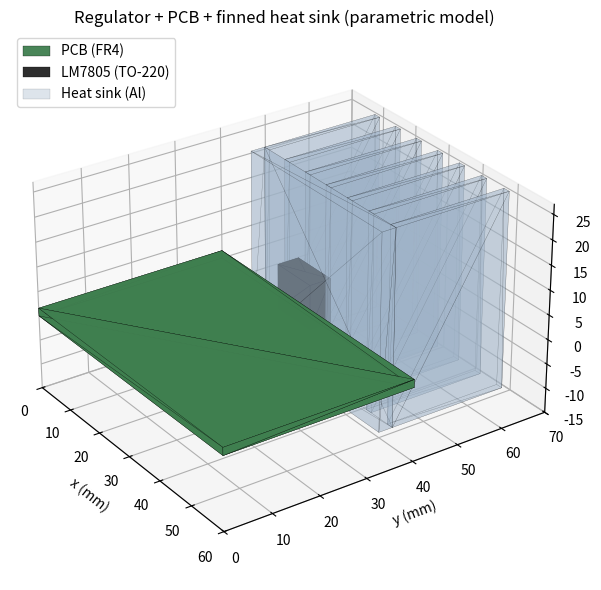
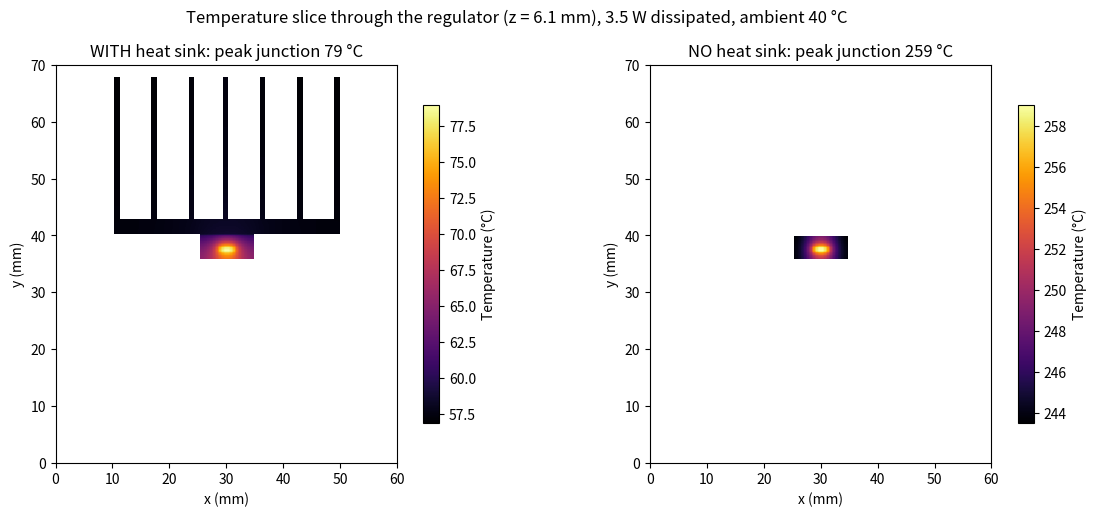

Here is the Python script that generated these plots, in order:
#!/usr/bin/env python3
"""
LM7805 on a PCB with a finned aluminium heat sink
=================================================
Terminal-only workflow:
  1. Parametric 3D model  -> writes assembly.stl (open in NX / FreeCAD / any STL viewer)
  2. Hand calculation     -> thermal-resistance chain (like a resistor network)
  3. 3D thermal simulation-> steady-state heat conduction + convection (finite volume)
  4. Comparison           -> results.csv, geometry.png, temperature.png

Run:   python3 regulator_heatsink.py
Needs: numpy, scipy, matplotlib   (nothing else)

All lengths in mm unless a name ends in _m (metres).
"""
import csv
import time
import numpy as np
import scipy.sparse as sp
import scipy.sparse.linalg as spla
import matplotlib
matplotlib.use("Agg")
import matplotlib.pyplot as plt
from mpl_toolkits.mplot3d.art3d import Poly3DCollection

# =====================================================================
# 1. INPUTS  (change these and re-run)
# =====================================================================
# --- electrical operating point of the LM7805
VIN, VOUT, IOUT = 12.0, 5.0, 0.5          # V, V, A
T_AMB = 40.0                              # ambient, deg C
TJ_LIMIT = 100.0                          # design limit (datasheet max is 125)

# --- thermal data (take from YOUR datasheet; typical values here)
RJC_DATASHEET = 5.0                       # junction->case, deg C/W
RJA_DATASHEET = 65.0                      # junction->ambient, no sink, deg C/W
H_CONV = 10.0                             # natural convection + radiation, W/m^2K
K_AL = 200.0                              # W/mK  (6063 aluminium)
K_PKG = 15.0                              # W/mK  lumped package, CALIBRATED so simulated Rjc ~ datasheet 5 C/W
K_FR4_XY, K_FR4_Z = 17.0, 0.3             # W/mK  (copper layers help in-plane)
PAD_T_MM, PAD_K = 0.1, 1.5                # thermal grease/pad thickness, conductivity

# --- geometry (mm)
BOARD = dict(x=(0, 60), y=(0, 40), z=(0, 1.6))
PKG_W, PKG_D, PKG_H = 10.0, 4.5, 9.0      # TO-220 body (x, y, z)
PKG_CX = 30.0
SINK_BASE_T = 3.0                         # base plate thickness
SINK_W, SINK_L = 40.0, 40.0               # base size across (x) and along (z)
N_FINS, FIN_T, FIN_H = 7, 1.5, 25.0

RES = 0.5                                 # voxel size for simulation, mm

# derived geometry --------------------------------------------------------
P_W = (VIN - VOUT) * IOUT                 # heat to be removed, W
PKG = dict(x=(PKG_CX - PKG_W / 2, PKG_CX + PKG_W / 2),
           y=(BOARD["y"][1] - PKG_D, BOARD["y"][1]),
           z=(BOARD["z"][1], BOARD["z"][1] + PKG_H))
PKG_ZC = 0.5 * (PKG["z"][0] + PKG["z"][1])
SINK_X0 = PKG_CX - SINK_W / 2
SINK_Y0 = PKG["y"][1]                     # sink base touches the package face
SINK_Z0, SINK_Z1 = PKG_ZC - SINK_L / 2, PKG_ZC + SINK_L / 2
BASE = dict(x=(SINK_X0, SINK_X0 + SINK_W), y=(SINK_Y0, SINK_Y0 + SINK_BASE_T),
            z=(SINK_Z0, SINK_Z1))
PITCH = (SINK_W - FIN_T) / (N_FINS - 1)
FINS = [dict(x=(SINK_X0 + i * PITCH, SINK_X0 + i * PITCH + FIN_T),
             y=(SINK_Y0 + SINK_BASE_T, SINK_Y0 + SINK_BASE_T + FIN_H),
             z=(SINK_Z0, SINK_Z1)) for i in range(N_FINS)]
FIN_GAP = PITCH - FIN_T
# die (heat source) sits 2.25 mm inside the package, behind the tab face
DIE = dict(x=(PKG_CX - 1.5, PKG_CX + 1.5),
           y=(PKG["y"][1] - 2.75, PKG["y"][1] - 1.75),
           z=(PKG_ZC - 1.5, PKG_ZC + 1.5))
CONTACT_AREA_M2 = (PKG_W * PKG_H) * 1e-6


# =====================================================================
# 2. CAD OUTPUT : STL of the assembly
# =====================================================================
def box_triangles(b):
    (x0, x1), (y0, y1), (z0, z1) = b["x"], b["y"], b["z"]
    v = np.array([[x0, y0, z0], [x1, y0, z0], [x1, y1, z0], [x0, y1, z0],
                  [x0, y0, z1], [x1, y0, z1], [x1, y1, z1], [x0, y1, z1]])
    f = [(0, 3, 2, 1), (4, 5, 6, 7), (0, 1, 5, 4), (2, 3, 7, 6), (1, 2, 6, 5), (0, 4, 7, 3)]
    tris = []
    for a, b_, c, d in f:
        tris.append((v[a], v[b_], v[c]))
        tris.append((v[a], v[c], v[d]))
    return tris


def write_stl(path, solids):
    with open(path, "w") as fh:
        for name, boxes in solids.items():
            fh.write(f"solid {name}\n")
            for b in boxes:
                for t in box_triangles(b):
                    n = np.cross(t[1] - t[0], t[2] - t[0])
                    n = n / (np.linalg.norm(n) or 1.0)
                    fh.write(f" facet normal {n[0]:.6f} {n[1]:.6f} {n[2]:.6f}\n  outer loop\n")
                    for p in t:
                        fh.write(f"   vertex {p[0]:.4f} {p[1]:.4f} {p[2]:.4f}\n")
                    fh.write("  endloop\n endfacet\n")
            fh.write(f"endsolid {name}\n")


def draw_geometry(path, with_sink=True):
    fig = plt.figure(figsize=(8, 6))
    ax = fig.add_subplot(111, projection="3d")
    groups = [("PCB (FR4)", [BOARD], "#3f7f4f"), ("LM7805 (TO-220)", [PKG], "#222222")]
    if with_sink:
        groups.append(("Heat sink (Al)", [BASE] + FINS, "#9fb3c8"))
    for name, boxes, col in groups:
        first = True
        for b in boxes:
            tris = box_triangles(b)
            poly = Poly3DCollection([[tuple(p) for p in t] for t in tris], alpha=0.35 if col == "#9fb3c8" else 0.95,
                                    facecolor=col, edgecolor="k", linewidths=0.2,
                                    label=name if first else None)
            ax.add_collection3d(poly)
            first = False
    ax.set_xlim(0, 60); ax.set_ylim(0, 70); ax.set_zlim(-15, 27)
    ax.set_xlabel("x (mm)"); ax.set_ylabel("y (mm)"); ax.set_zlabel("z (mm)")
    ax.set_box_aspect((60, 70, 42))
    ax.view_init(elev=28, azim=-35)
    ax.set_title("Regulator + PCB + finned heat sink (parametric model)")
    ax.legend(loc="upper left")
    fig.tight_layout(); fig.savefig(path, dpi=150); plt.close(fig)


# =====================================================================
# 3. HAND CALCULATION  (thermal resistances in series, like resistors)
# =====================================================================
def hand_calc():
    h = H_CONV
    L = SINK_L * 1e-3
    t = FIN_T * 1e-3
    fh = FIN_H * 1e-3
    lc = fh + t / 2
    m = np.sqrt(2 * h / (K_AL * t))
    eta = np.tanh(m * lc) / (m * lc)                      # fin efficiency
    a_fin = N_FINS * (2 * fh * L + t * L) + 0.0           # both sides + tip
    base_w = SINK_W * 1e-3
    a_base = (base_w * L) * 2 - N_FINS * t * L - CONTACT_AREA_M2 \
             + 2 * (SINK_BASE_T * 1e-3) * (base_w + L)    # two faces + 4 edges
    r_sa = 1.0 / (h * (a_base + eta * a_fin))
    r_cs = (PAD_T_MM * 1e-3 / PAD_K) / CONTACT_AREA_M2
    r_jc = RJC_DATASHEET
    tj_sink = T_AMB + P_W * (r_jc + r_cs + r_sa)
    tj_nosink_datasheet = T_AMB + P_W * RJA_DATASHEET
    r_sa_required = (TJ_LIMIT - T_AMB) / P_W - r_jc - r_cs
    return dict(P=P_W, eta=eta, a_fin=a_fin, a_base=a_base, r_jc=r_jc, r_cs=r_cs,
                r_sa=r_sa, tj_sink=tj_sink, tj_nosink=tj_nosink_datasheet,
                r_sa_required=r_sa_required)


# =====================================================================
# 4. 3D THERMAL SIMULATION  (voxel finite volume, steady state)
# =====================================================================
FR4, PKGM, AL = 1, 2, 3


def build_voxels(with_sink):
    ox, oy, oz = 0.0, 0.0, -14.0
    nx = int(round(60 / RES))
    ny = int(round(70 / RES))
    nz = int(round(41 / RES))
    xc = ox + (np.arange(nx) + 0.5) * RES
    yc = oy + (np.arange(ny) + 0.5) * RES
    zc = oz + (np.arange(nz) + 0.5) * RES
    X, Y, Z = np.meshgrid(xc, yc, zc, indexing="ij")

    def inside(b):
        return ((X >= b["x"][0]) & (X < b["x"][1]) & (Y >= b["y"][0]) & (Y < b["y"][1])
                & (Z >= b["z"][0]) & (Z < b["z"][1]))

    mat = np.zeros((nx, ny, nz), np.int8)
    mat[inside(BOARD)] = FR4
    mat[inside(PKG)] = PKGM
    if with_sink:
        mat[inside(BASE)] = AL
        for f in FINS:
            mat[inside(f)] = AL
    die = inside(DIE) & (mat == PKGM)
    return mat, die, (xc, yc, zc)


def conductivities(mat):
    kx = np.zeros(mat.shape); ky = np.zeros(mat.shape); kz = np.zeros(mat.shape)
    for code, (a, b, c) in {FR4: (K_FR4_XY, K_FR4_XY, K_FR4_Z),
                            PKGM: (K_PKG,) * 3, AL: (K_AL,) * 3}.items():
        m = mat == code
        kx[m], ky[m], kz[m] = a, b, c
    return (kx, ky, kz)


def simulate(with_sink, voxels=None):
    t0 = time.time()
    mat, die, (xc, yc, zc) = voxels if voxels is not None else build_voxels(with_sink)
    ks = conductivities(mat)
    solid = mat > 0
    n = int(solid.sum())
    idx = -np.ones(mat.shape, np.int64)
    idx[solid] = np.arange(n)
    dx = RES * 1e-3
    A = dx * dx
    rc_pad = (PAD_T_MM * 1e-3) / PAD_K        # contact resistance per unit area (m2K/W)

    rows, cols, vals = [], [], []
    diag = np.zeros(n)
    rhs = np.zeros(n)

    # conduction between neighbouring solid cells
    for ax in range(3):
        sl_a = [slice(None)] * 3; sl_b = [slice(None)] * 3
        sl_a[ax] = slice(0, -1); sl_b[ax] = slice(1, None)
        sl_a, sl_b = tuple(sl_a), tuple(sl_b)
        ma, mb = mat[sl_a], mat[sl_b]
        pair = (ma > 0) & (mb > 0)
        # PCB edge and sink are not bonded: no direct conduction between them
        pair &= ~(((ma == FR4) & (mb == AL)) | ((ma == AL) & (mb == FR4)))
        ka, kb = ks[ax][sl_a][pair], ks[ax][sl_b][pair]
        rc = np.where(((ma[pair] == PKGM) & (mb[pair] == AL)) |
                      ((ma[pair] == AL) & (mb[pair] == PKGM)), rc_pad, 0.0)
        G = A / (dx / (2 * ka) + dx / (2 * kb) + rc)
        ia, ib = idx[sl_a][pair], idx[sl_b][pair]
        np.add.at(diag, ia, G); np.add.at(diag, ib, G)
        rows += [ia, ib]; cols += [ib, ia]; vals += [-G, -G]

    # convection from every solid face that sees air (or the outside)
    conv_G = np.zeros(n)
    for ax in range(3):
        for side in (0, 1):
            shifted = np.zeros(mat.shape, bool)
            sl_dst = [slice(None)] * 3; sl_src = [slice(None)] * 3
            if side == 0:       # neighbour at lower index
                sl_dst[ax] = slice(1, None); sl_src[ax] = slice(0, -1)
                shifted[tuple(sl_dst)] = solid[tuple(sl_src)]
                shifted_air = ~shifted           # True when lower neighbour is not solid
                edge = np.zeros(mat.shape, bool)
                e = [slice(None)] * 3; e[ax] = slice(0, 1); edge[tuple(e)] = True
            else:               # neighbour at higher index
                sl_dst[ax] = slice(0, -1); sl_src[ax] = slice(1, None)
                shifted[tuple(sl_dst)] = solid[tuple(sl_src)]
                shifted_air = ~shifted
                edge = np.zeros(mat.shape, bool)
                e = [slice(None)] * 3; e[ax] = slice(-1, None); edge[tuple(e)] = True
            exposed = solid & shifted_air
            G = A / (dx / (2 * ks[ax][exposed]) + 1.0 / H_CONV)
            ii = idx[exposed]
            np.add.at(diag, ii, G)
            np.add.at(conv_G, ii, G)
            np.add.at(rhs, ii, G * T_AMB)

    # heat source: P_W spread uniformly over the die cells
    ndie = int(die.sum())
    rhs[idx[die]] += P_W / ndie

    rows.append(np.arange(n)); cols.append(np.arange(n)); vals.append(diag)
    M = sp.csr_matrix((np.concatenate(vals), (np.concatenate(rows), np.concatenate(cols))),
                      shape=(n, n))
    # solve  M T = rhs  (symmetric positive definite)
    d = M.diagonal()
    T_sol, info = spla.cg(M, rhs, x0=np.full(n, T_AMB), rtol=1e-10, atol=0.0,
                          maxiter=40000, M=sp.diags(1.0 / d))
    if info != 0:
        T_sol = spla.spsolve(M.tocsc(), rhs)
    T = np.full(mat.shape, np.nan)
    T[solid] = T_sol

    # ---- energy balance check: heat leaving by convection must equal P_W
    q_out = float(np.sum(conv_G * (T_sol - T_AMB)))

    res = dict(T=T, mat=mat, xc=xc, yc=yc, zc=zc, n=n, q_out=q_out,
               tj=float(np.nanmax(np.where(die, T, np.nan))),
               t_max=float(np.nanmax(T)), seconds=time.time() - t0)

    if with_sink:
        # thermal circuit extracted from the simulation
        pk = mat == PKGM
        # package cells touching the sink = package cells at last y layer
        face_y = np.where(pk.any(axis=(0, 2)))[0].max()
        t_case = float(np.nanmean(T[:, face_y, :][pk[:, face_y, :]]))
        base = (mat == AL)
        y_base0 = face_y + 1
        sel = pk[:, face_y, :]
        t_sink_c = float(np.nanmean(T[:, y_base0, :][sel & base[:, y_base0, :]]))
        res.update(t_case=t_case, t_sink_contact=t_sink_c,
                   r_jc=(res["tj"] - t_case) / P_W,
                   r_cs=(t_case - t_sink_c) / P_W,
                   r_sa=(t_sink_c - T_AMB) / P_W)
    return res


def draw_temperature(path, r_sink, r_none):
    zc_pkg = PKG_ZC
    fig, axs = plt.subplots(1, 2, figsize=(12, 5.2))
    for ax, r, title in ((axs[0], r_sink, "WITH heat sink"), (axs[1], r_none, "NO heat sink")):
        k = int(np.argmin(np.abs(r["zc"] - zc_pkg)))
        sl = r["T"][:, :, k].T
        extent = (0, 60, 0, 70)
        im = ax.imshow(sl, origin="lower", extent=extent, cmap="inferno", aspect="equal")
        ax.set_title(f"{title}: peak junction {r['tj']:.0f} °C")
        ax.set_xlabel("x (mm)"); ax.set_ylabel("y (mm)")
        fig.colorbar(im, ax=ax, label="Temperature (°C)", shrink=0.8)
    fig.suptitle(f"Temperature slice through the regulator (z = {zc_pkg:.1f} mm), "
                 f"{P_W:.1f} W dissipated, ambient {T_AMB:.0f} °C")
    fig.tight_layout(); fig.savefig(path, dpi=150); plt.close(fig)


# =====================================================================
# 5. MAIN
# =====================================================================
def main():
    print("=" * 62)
    print(f"LM7805: Vin {VIN} V, Vout {VOUT} V, I {IOUT} A  ->  P = {P_W:.2f} W")
    print(f"Ambient {T_AMB} C, junction limit {TJ_LIMIT} C")
    print("=" * 62)

    # CAD
    write_stl("assembly.stl", {
        "pcb": [BOARD], "lm7805": [PKG], "heatsink": [BASE] + FINS})
    draw_geometry("geometry.png")
    print(f"[CAD ] assembly.stl + geometry.png written. fin gap = {FIN_GAP:.2f} mm")

    # hand calc
    hc = hand_calc()
    print("\n[HAND CALCULATION]  (thermal resistances in series)")
    print(f"  no sink (datasheet RthJA {RJA_DATASHEET} C/W): Tj = {hc['tj_nosink']:.0f} C")
    print(f"  required heat-sink resistance for Tj<={TJ_LIMIT:.0f} C : Rsa <= {hc['r_sa_required']:.1f} C/W")
    print(f"  fin efficiency            = {hc['eta']:.3f}")
    print(f"  Rjc (datasheet)           = {hc['r_jc']:.2f} C/W")
    print(f"  Rcs (pad)                 = {hc['r_cs']:.2f} C/W")
    print(f"  Rsa (sink, fin formula)   = {hc['r_sa']:.2f} C/W")
    print(f"  Tj with sink              = {hc['tj_sink']:.1f} C")

    # simulation
    print("\n[SIMULATION] solving with-sink case ...")
    rs = simulate(True)
    print(f"  {rs['n']:,} cells, {rs['seconds']:.0f} s, energy balance: "
          f"{rs['q_out']:.3f} W out vs {P_W:.3f} W in")
    print("[SIMULATION] solving no-sink case ...")
    rn = simulate(False)
    print(f"  {rn['n']:,} cells, {rn['seconds']:.0f} s, energy balance: "
          f"{rn['q_out']:.3f} W out vs {P_W:.3f} W in")
    draw_temperature("temperature.png", rs, rn)

    print("\n[RESULTS]")
    print(f"  WITH sink  : simulated Tj = {rs['tj']:.1f} C   (hand calc {hc['tj_sink']:.1f} C)")
    err = 100 * (rs["tj"] - hc["tj_sink"]) / (hc["tj_sink"] - T_AMB)
    print(f"               difference in temperature rise = {err:+.1f} %")
    print(f"               simulated Rjc {rs['r_jc']:.2f}, Rcs {rs['r_cs']:.2f}, "
          f"Rsa {rs['r_sa']:.2f} C/W   (hand: {hc['r_jc']:.2f}, {hc['r_cs']:.2f}, {hc['r_sa']:.2f})")
    print(f"  NO sink    : simulated Tj = {rn['tj']:.0f} C   (datasheet-based hand calc {hc['tj_nosink']:.0f} C)")
    print(f"  Limit {TJ_LIMIT:.0f} C -> with sink {'PASS' if rs['tj'] <= TJ_LIMIT else 'FAIL'}, "
          f"no sink {'PASS' if rn['tj'] <= TJ_LIMIT else 'FAIL'}")

    with open("results.csv", "w", newline="") as fh:
        w = csv.writer(fh)
        w.writerow(["case", "hand_calc_Tj_C", "simulated_Tj_C", "Rjc_C_per_W", "Rcs_C_per_W", "Rsa_C_per_W"])
        w.writerow(["with_heatsink", f"{hc['tj_sink']:.1f}", f"{rs['tj']:.1f}",
                    f"{rs['r_jc']:.2f}", f"{rs['r_cs']:.2f}", f"{rs['r_sa']:.2f}"])
        w.writerow(["with_heatsink_hand_R", "", "", f"{hc['r_jc']:.2f}", f"{hc['r_cs']:.2f}", f"{hc['r_sa']:.2f}"])
        w.writerow(["no_heatsink", f"{hc['tj_nosink']:.0f}", f"{rn['tj']:.0f}", "", "", ""])
    print("\nFiles: assembly.stl  geometry.png  temperature.png  results.csv")


if __name__ == "__main__":
    main()
